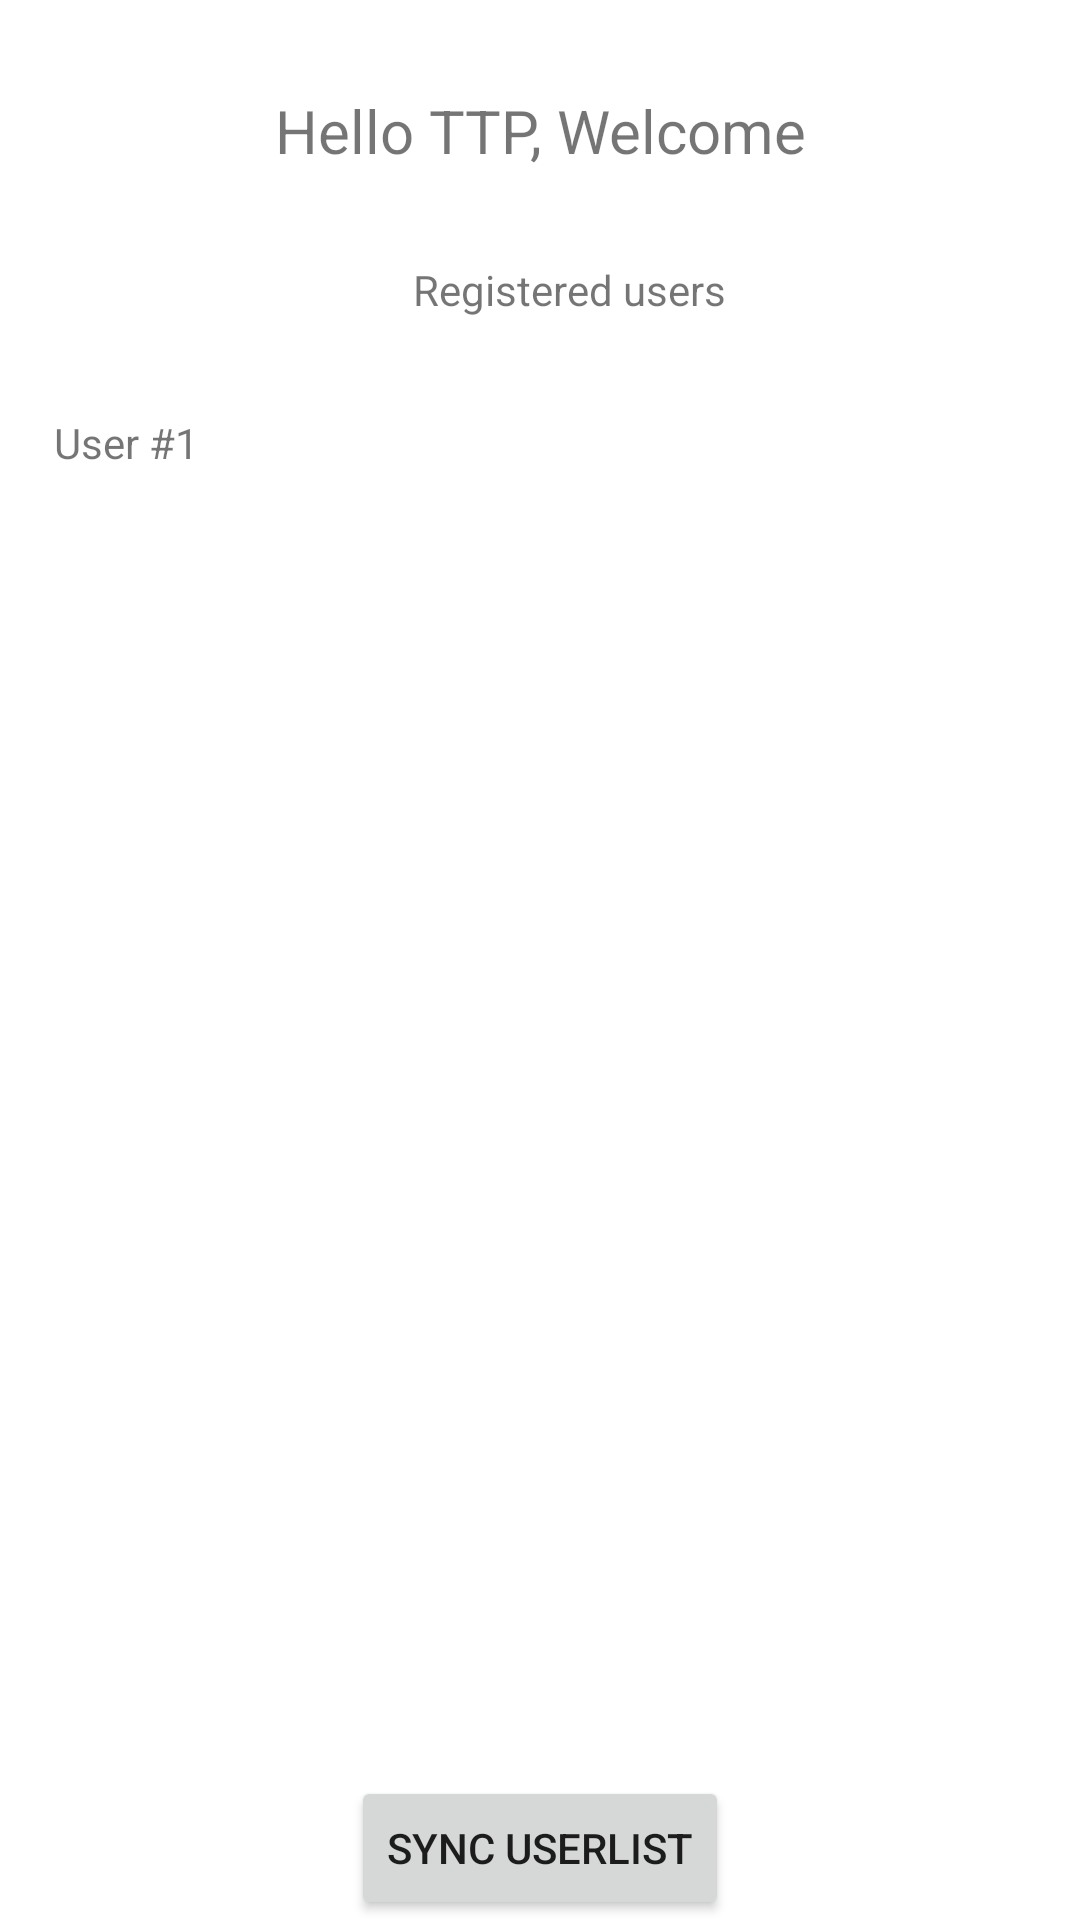

Produce the Android XML layout that renders to this screen, including the resource entries it uses.
<!-- AndroidManifest.xml: fallback theme Theme.MaterialComponents.DayNight.NoActionBar -->
<!-- res/layout/fragment_ttp_home.xml -->
<?xml version="1.0" encoding="utf-8"?>
<androidx.constraintlayout.widget.ConstraintLayout
    xmlns:android="http://schemas.android.com/apk/res/android"
    xmlns:tools="http://schemas.android.com/tools"
    xmlns:app="http://schemas.android.com/apk/res-auto"
    android:layout_width="match_parent"
    android:layout_height="match_parent">

    <LinearLayout
        android:id="@+id/ttp_home_layout"
        android:layout_width="match_parent"
        android:layout_height="wrap_content"
        android:orientation="vertical"
        app:layout_constraintTop_toTopOf="parent">

        <TextView
            android:id="@+id/user_home_welcome_text"
            android:layout_width="match_parent"
            android:layout_height="wrap_content"
            android:text="Hello TTP, Welcome"
            android:textSize="20sp"
            android:gravity="center"
            android:layout_marginVertical="30dp"/>
    </LinearLayout>

    <ScrollView
        android:layout_width="match_parent"
        android:layout_height="0dp"
        app:layout_constraintTop_toBottomOf="@id/ttp_home_layout"
        app:layout_constraintBottom_toTopOf="@id/ttp_home_button_layout"
        android:fillViewport="true">

        <LinearLayout
            android:layout_width="match_parent"
            android:layout_height="wrap_content"
            android:orientation="vertical"
            android:gravity="center_horizontal"
            android:layout_marginHorizontal="10dp">

            <TextView
                android:layout_width="wrap_content"
                android:layout_height="wrap_content"
                android:text="Registered users" />

            <LinearLayout
                android:id="@+id/tpp_home_registered_user_list"
                android:layout_width="match_parent"
                android:layout_height="wrap_content"
                android:orientation="vertical"
                android:layout_marginTop="24dp">

                
                <TextView
                    android:layout_width="wrap_content"
                    android:layout_height="wrap_content"
                    android:text="User #1"
                    android:padding="8dp"/>
            </LinearLayout>
        </LinearLayout>
    </ScrollView>

    <LinearLayout
        android:id="@+id/ttp_home_button_layout"
        android:layout_width="match_parent"
        android:layout_height="wrap_content"
        android:orientation="vertical"
        android:gravity="center_horizontal"
        app:layout_constraintBottom_toBottomOf="parent">

        <Button
            android:id="@+id/ttp_home_sync_user_button"
            android:layout_width="wrap_content"
            android:layout_height="wrap_content"
            android:text="Sync userlist" />
    </LinearLayout>

</androidx.constraintlayout.widget.ConstraintLayout>
<!-- resources referenced by this layout -->
<resources>

</resources>
